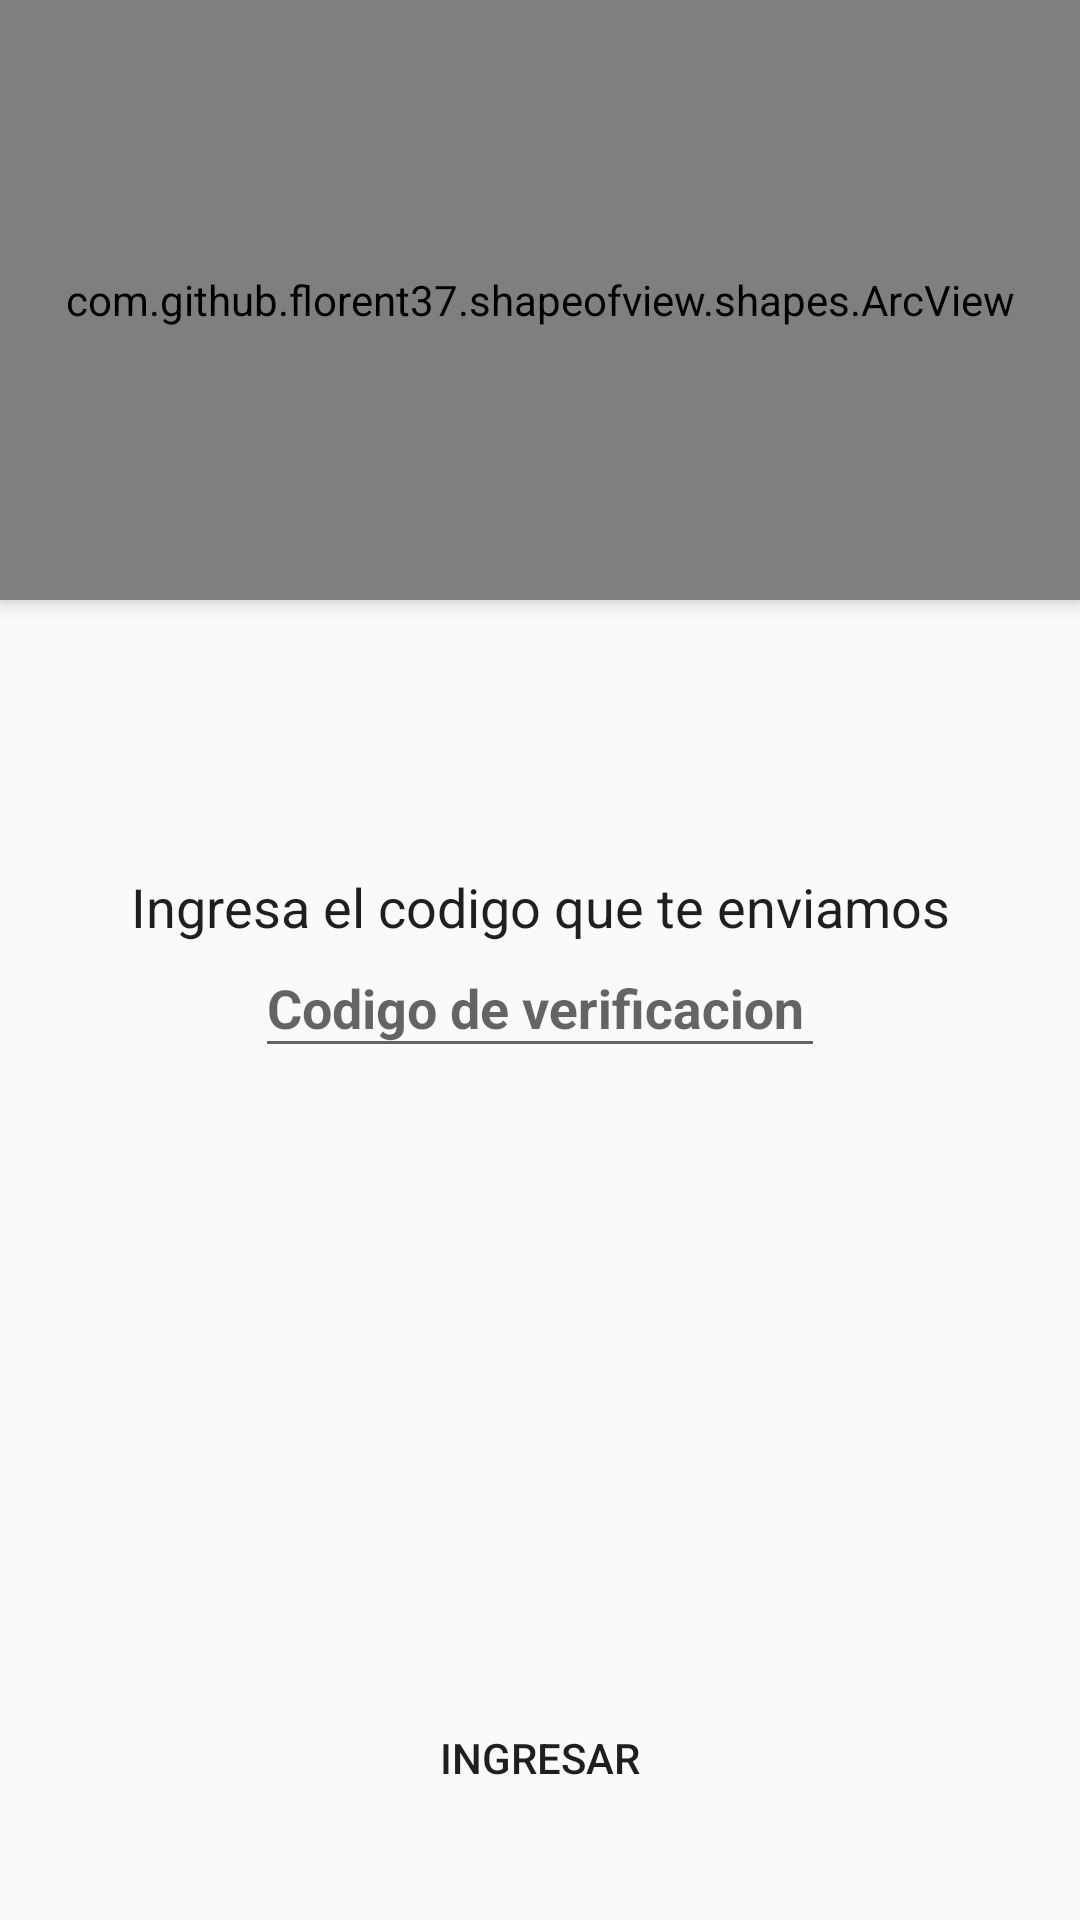

This screen was rendered from an Android layout file. Write that file and the resources it references.
<!-- AndroidManifest.xml: application theme AppTheme -->
<!-- res/layout/activity_phone_auth.xml -->
<?xml version="1.0" encoding="utf-8"?>
<androidx.coordinatorlayout.widget.CoordinatorLayout xmlns:android="http://schemas.android.com/apk/res/android"
    xmlns:app="http://schemas.android.com/apk/res-auto"
    xmlns:tools="http://schemas.android.com/tools"
    android:layout_width="match_parent"
    android:layout_height="match_parent"
    android:fitsSystemWindows="true"
    tools:context=".activities.PhoneAuthActivity">

    <LinearLayout
        android:layout_width="match_parent"
        android:layout_height="match_parent"
        android:orientation="vertical"
        >

        <com.github.florent37.shapeofview.shapes.ArcView
            android:layout_width="match_parent"
            android:layout_height="200dp"
            android:elevation="4dp"
            app:shape_arc_cropDirection="outside"
            app:shape_arc_height="20dp"
            app:shape_arc_position="bottom"
            >

            <View
                android:layout_width="match_parent"
                android:layout_height="wrap_content"
                android:background="@color/colorPrimaryDark" />

            <TextView
                android:id="@+id/textViewNameBookingDetail"
                android:layout_width="match_parent"
                android:layout_height="wrap_content"
                android:text="BOMBEROS"
                android:textColor="@color/white"
                android:textAlignment="center"
                android:textSize="26sp"
                android:textStyle="bold"
                android:layout_margin="50dp" />

        </com.github.florent37.shapeofview.shapes.ArcView>

        <TextView
            android:layout_width="match_parent"
            android:layout_height="wrap_content"
            android:text="Ingresa el codigo que te enviamos"
            android:textColor="@color/colorBlack"
            android:textAlignment="center"
            android:layout_marginTop="90dp"
            android:textSize="18dp" />

        <LinearLayout
            android:layout_width="match_parent"
            android:layout_height="match_parent"
            android:orientation="vertical"
            android:gravity="bottom">

            <Button
                android:id="@+id/btnCodeVerification"
                android:layout_width="match_parent"
                android:layout_height="wrap_content"
                android:text="INGRESAR"
                android:textColor="@color/colorBlack"
                android:background="@drawable/rounded_boton"
                android:backgroundTint="@color/colorPrimary"
                android:layout_margin="30dp" />

        </LinearLayout>




    </LinearLayout>

    <ImageView
        android:layout_width="150dp"
        android:layout_height="150dp"
        android:src="@drawable/icon"
        android:layout_marginTop="120dp"
        android:layout_marginBottom="20dp"
        android:layout_gravity="center|top"/>


    <com.google.android.material.textfield.TextInputLayout
        android:layout_width="190dp"
        android:layout_height="wrap_content"
        android:layout_marginTop="20dp"
        android:layout_gravity="center">

        <com.google.android.material.textfield.TextInputEditText
            android:id="@+id/editTextCodeVerification"
            android:layout_width="match_parent"
            android:layout_height="wrap_content"
            android:hint="Codigo de verificacion"
            android:textStyle="bold"
            android:textAlignment="center"
            android:inputType="text|number"></com.google.android.material.textfield.TextInputEditText>
    </com.google.android.material.textfield.TextInputLayout>

</androidx.coordinatorlayout.widget.CoordinatorLayout>
<!-- resources referenced by this layout -->
<resources>
  <color name="colorBlack">#1E2020</color>
  <color name="colorPrimary">#EA2613</color>
  <color name="colorPrimaryDark">#990500</color>
  <color name="white">#FFFFFF</color>
  <style name="AppTheme" parent="Theme.AppCompat.Light.NoActionBar">
      
      <item name="colorPrimary">@color/colorPrimary</item>
      <item name="colorPrimaryDark">@color/colorPrimaryDark</item>
      <item name="colorAccent">@color/colorAccent</item>
  </style>
  <color name="colorAccent">#E040FB</color>
</resources>
